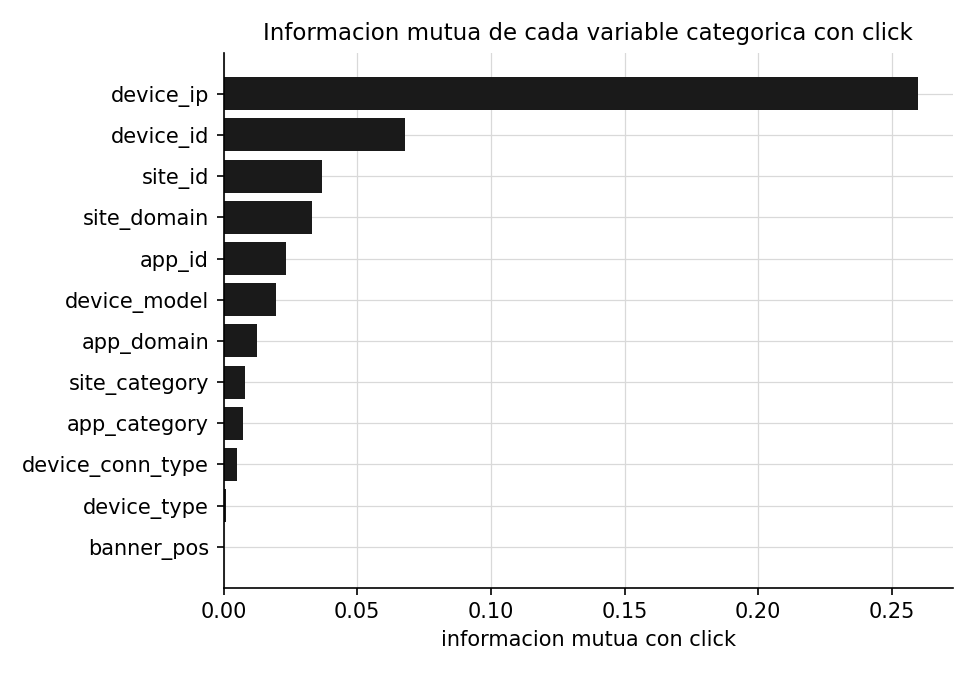

Source data for this figure (header and first rows):
columna, informacion_mutua
device_ip, 0.2597
device_id, 0.0679
site_id, 0.0369
site_domain, 0.03311
app_id, 0.02343
device_model, 0.01974
app_domain, 0.01245
site_category, 0.007963
app_category, 0.007206
device_conn_type, 0.005156
device_type, 0.0008242
banner_pos, 0.0002885
